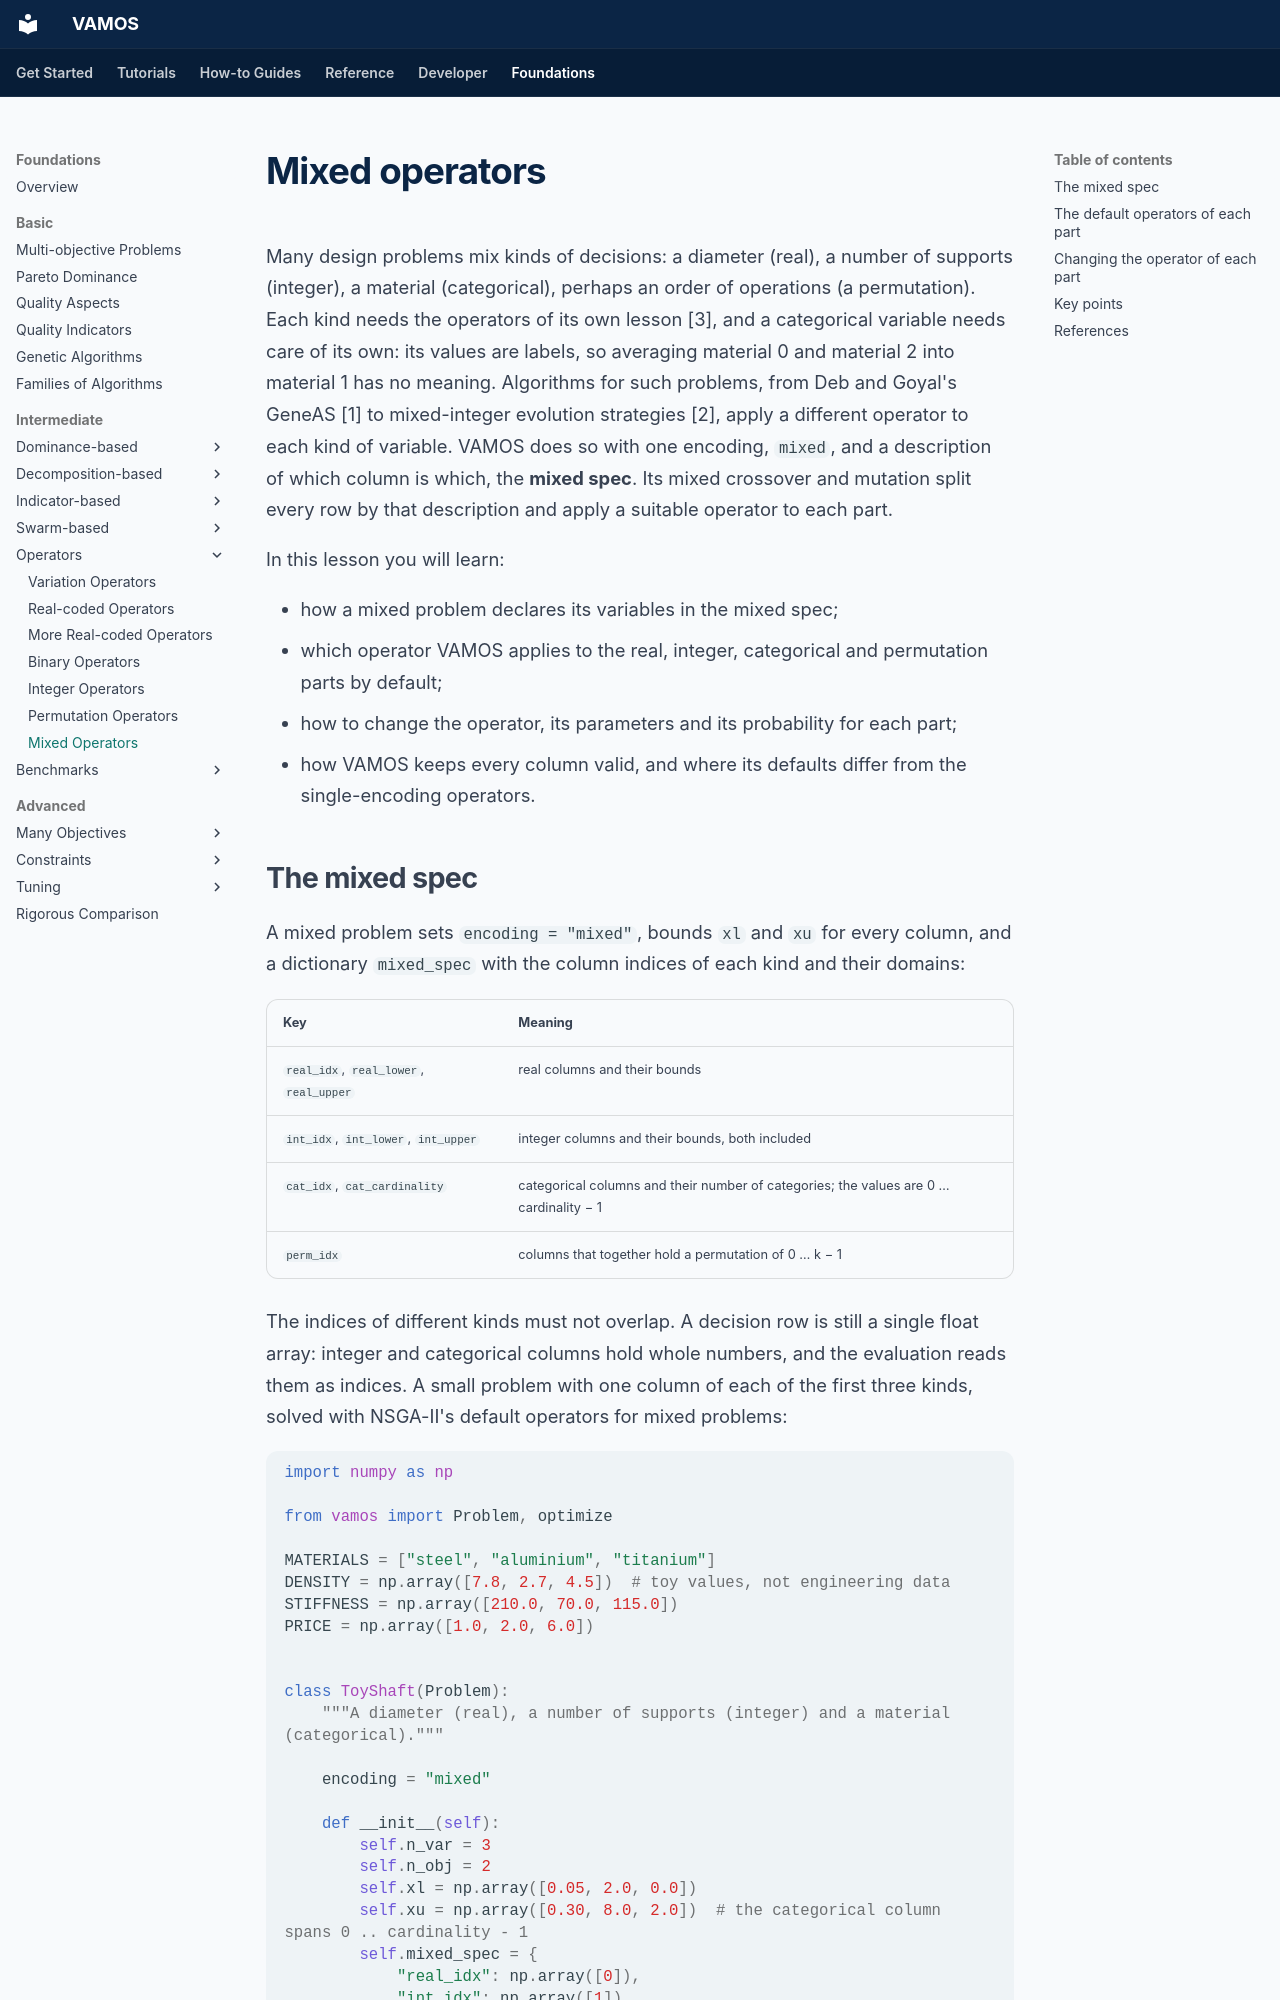

repository: vamos-optimization/VAMOS · page: foundations/intermediate/operators/mixed/index.html · generator: mkdocs

---
description: 'Variation for mixed problems: how a problem declares its real, integer, categorical and permutation columns in a mixed spec, how VAMOS applies a suitable operator to each part, and how to change the operator of each part.'
search:
  boost: 0.5
---

# Mixed operators

Many design problems mix kinds of decisions: a diameter (real), a number of
supports (integer), a material (categorical), perhaps an order of operations
(a permutation). Each kind needs the operators of its own lesson [3], and a
categorical variable needs care of its own: its values are labels, so averaging
material 0 and material 2 into material 1 has no meaning. Algorithms for such
problems, from Deb and Goyal's GeneAS [1] to mixed-integer evolution
strategies [2], apply a different operator to each kind of variable. VAMOS
does so with one encoding, `mixed`, and a description of which column is
which, the **mixed spec**. Its mixed crossover and mutation split every row by
that description and apply a suitable operator to each part.

In this lesson you will learn:

- how a mixed problem declares its variables in the mixed spec;
- which operator VAMOS applies to the real, integer, categorical and
  permutation parts by default;
- how to change the operator, its parameters and its probability for each
  part;
- how VAMOS keeps every column valid, and where its defaults differ from the
  single-encoding operators.
